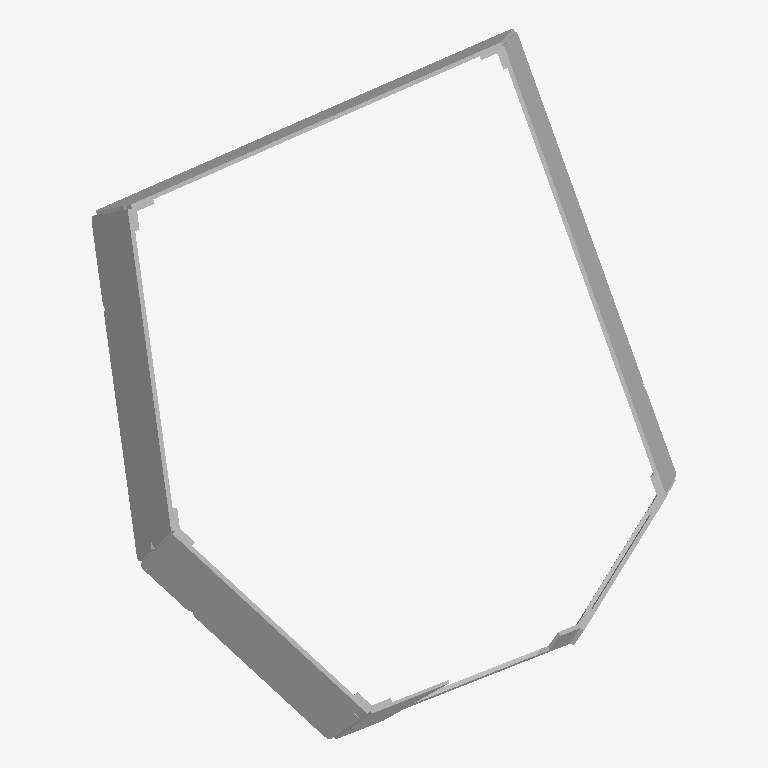
Plan cut of the same IFC building model at storey 'Default Building Storey' (level 0.00 m, cut at 1.40 m), seen from above with north up, elements coloured by IFC class (only those large enough to see are counted): 30 other elements (light grey). Cut surfaces are drawn darker.
Extent 5.9 m × 7.1 m × 3.2 m (x, y, z). Storeys (1): Default Building Storey at 0.00 m. Elements (58): 58 IfcBuildingElementProxy.

HEADER;
FILE_DESCRIPTION(('ViewDefinition [CoordinationView_V2.0]'),'2;1');
FILE_NAME('B-04.ifc','2022-12-06T11:55:13',(''),('',''),'','TopSolid 7.16.400.128','');
FILE_SCHEMA(('IFC4'));
ENDSEC;
DATA;
#1=IFCPROJECT('3s9LPVgdPEtOG00XHTD34R',#2,'PAVILLON',$,$,$,$,(#4),#28);
#29=IFCSITE('3c8S0tMj13tfjeNIIYZUkx',#2,'Default Site',$,$,#30,$,$,.ELEMENT.,$,$,$,$,$);
#33=IFCBUILDING('353g1NN$zE2fkmuE6Cqj_V',#2,'Default Building',$,$,#34,$,$,.ELEMENT.,$,$,$);
#40=IFCBUILDINGSTOREY('2ZwmAk3NL2XxEsJBKi5udO',#2,'Default Building Storey',$,$,#41,$,$,.ELEMENT.,$);
#24207=IFCBUILDINGELEMENTPROXY('2J74wzG$H4XxBhVt$9RK$m',#2,'MULTI PANNEAU - M5 - A2','PAN M5 - A2',$,#24208,#24213,$,$);
#19110=IFCBUILDINGELEMENTPROXY('3obsS0_cXDk8gfIDGvoK6k',#2,'MULTI PANNEAU - M5 - A2','PAN M5 - A2',$,#19111,#19116,$,$);
#8845=IFCBUILDINGELEMENTPROXY('28zn80Vm1A1Q7L9AKRphiw',#2,'MULTI PANNEAU - M3 - A2','PAN M3 - A2',$,#8846,#8851,$,$);
#17812=IFCBUILDINGELEMENTPROXY('0FmdTeexT7$Q3RVcAz$TBu',#2,'MULTI PANNEAU - M5 - A1','PAN M5 - A1',$,#17813,#17818,$,$);
#22942=IFCBUILDINGELEMENTPROXY('1GZiQe3qnD_elJbldJKJqb',#2,'MULTI PANNEAU - M5 - A1','PAN M5 - A1',$,#22943,#22948,$,$);
#7552=IFCBUILDINGELEMENTPROXY('0fRP000NL6ZfPbqF6bX9SZ',#2,'MULTI PANNEAU - M3 - A1','PAN M3 - A1',$,#7553,#7558,$,$);
#12677=IFCBUILDINGELEMENTPROXY('3xH$C8feTB0vRk_AYXZZy4',#2,'MULTI PANNEAU - M4 - A1','PAN M4 - A1',$,#12678,#12683,$,$);
#21624=IFCBUILDINGELEMENTPROXY('12W5DesPLBLeXy7LCUOFJc',#2,'MULTI PANNEAU - M5 - B2','PAN M5 - B2',$,#21625,#21630,$,$);
#13970=IFCBUILDINGELEMENTPROXY('1U0O0pv9HFevEsbN9VEdAN',#2,'MULTI PANNEAU - M4 - A2','PAN M4 - A2',$,#13971,#13976,$,$);
#35598=IFCBUILDINGELEMENTPROXY('2SvwiBsAfBb8cMgzgmj68b',#2,'MULTI PANNEAU - Ma - A1','PAN Ma - A1',$,#35599,#35604,$,$);
#11364=IFCBUILDINGELEMENTPROXY('0xchU9PWHEKumKFeuUZPUe',#2,'MULTI PANNEAU - M3 - B2','PAN M3 - B2',$,#11365,#11370,$,$);
#2158=IFCBUILDINGELEMENTPROXY('3uitMQghzDH9Rv_KTREkJo',#2,'POUTRE = C1 - P1','',$,#2159,#2164,$,$);
#26731=IFCBUILDINGELEMENTPROXY('3GtDZFluXDEe8BsjUhnpIa',#2,'MULTI PANNEAU - M5 - B2','PAN M5 - B2',$,#26732,#26737,$,$);
#112=IFCBUILDINGELEMENTPROXY('0lUknAFPjFmxJLd1Xek04g',#2,'POUTRE = C2 - P1','',$,#113,#118,$,$);
#16535=IFCBUILDINGELEMENTPROXY('0pCoA3KtDBuf2WyUqLGmy3',#2,'MULTI PANNEAU - M4 - B2','PAN M4 - B2',$,#16536,#16541,$,$);
#2469=IFCBUILDINGELEMENTPROXY('2h249DR1T5UAyV2DOtbIGR',#2,'MULTI PANNEAU - M2 - A1','PAN M2 - A1',$,#2470,#2475,$,$);
#2231=IFCBUILDINGELEMENTPROXY('1pTdHYhJn4dBNSemGDVSIS',#2,'POUTRE = C1 - P2','',$,#2232,#2237,$,$);
#3743=IFCBUILDINGELEMENTPROXY('3$c$bm6OLBKuPWkG$r5_2M',#2,'MULTI PANNEAU - M2 - A2','PAN M2 - A2',$,#3744,#3749,$,$);
#6270=IFCBUILDINGELEMENTPROXY('0xY_fVMk97kxpJrKK6Zd7y',#2,'MULTI PANNEAU - M2 - B2','PAN M2 - B2',$,#6271,#6276,$,$);
#335=IFCBUILDINGELEMENTPROXY('0tU7F_3qn3Dea9d_qBRmV4',#2,'POUTRE = C0 - P0','',$,#336,#341,$,$);
#189=IFCBUILDINGELEMENTPROXY('0KTh9$dUfEaufRB8sdfWPi',#2,'POUTRE = C2 - P2','',$,#190,#195,$,$);
#1125=IFCBUILDINGELEMENTPROXY('0NqWq9J9rBb9e5V5b3f7uC',#2,'POUTRE = C5 - P2','',$,#1126,#1131,$,$);
#647=IFCBUILDINGELEMENTPROXY('1JMhVqy510Secd3CjHcbrs',#2,'POUTRE = C0 - P0','',$,#648,#653,$,$);
#1437=IFCBUILDINGELEMENTPROXY('2x233a6nz34vCsyNw4cLEX',#2,'POUTRE = C6 - P2','',$,#1438,#1443,$,$);
#1583=IFCBUILDINGELEMENTPROXY('2DRdHNOYzFVR0YF2LyCTkp',#2,'POUTRE = C0 - P0','',$,#1584,#1589,$,$);
#2377=IFCBUILDINGELEMENTPROXY('2oi9ccvRvDRulxRziZ57T_',#2,'POUTRE = C0 - P0','',$,#2378,#2383,$,$);
#813=IFCBUILDINGELEMENTPROXY('31Smv79Qj73uuNXQ$2fSDd',#2,'POUTRE = C4 - P2','',$,#814,#819,$,$);
#1271=IFCBUILDINGELEMENTPROXY('24YL3U3c17XQyBhgfZy$EF',#2,'POUTRE = C0 - P0','',$,#1272,#1277,$,$);
#959=IFCBUILDINGELEMENTPROXY('15jPZrR$X9ZuhcdIK2Eu9I',#2,'POUTRE = C0 - P0','',$,#960,#965,$,$);
#501=IFCBUILDINGELEMENTPROXY('0Ka1Kw8MT8IhpiOJj4rhKk',#2,'POUTRE = C3 - P2','',$,#502,#507,$,$);
ENDSEC;
